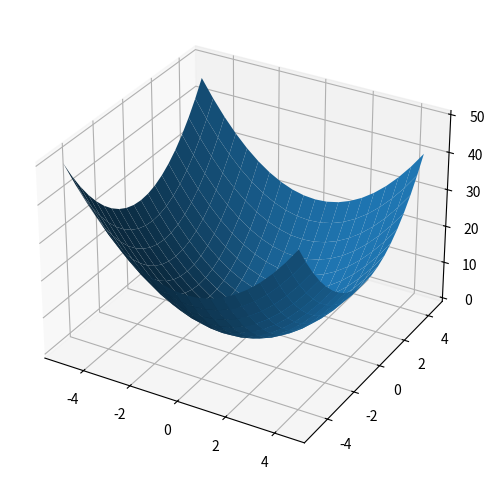
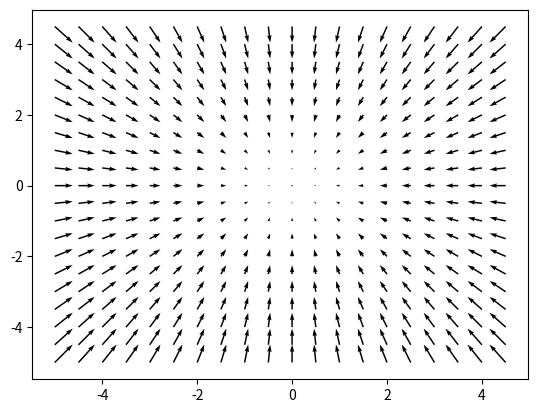

Reproduce these figures in Python, in order.
from mpl_toolkits.mplot3d import axes3d
import matplotlib.pyplot as plt
import numpy as np

x = np.arange(-5, 5, 0.5)
y = np.arange(-5, 5, 0.5)
X, Y = np.meshgrid(x, y)	# 참고 박스
Z = X**2 +Y**2			# 넘파이 연산

fig = plt.figure(figsize=(6,6))
ax = fig.add_subplot(111, projection='3d')

# 3차원 그래프를 그린다. 
ax.plot_surface(X, Y, Z)
plt.show()

import matplotlib.pyplot as plt
import numpy as np

x = np.arange(-5,5,0.5)
y = np.arange(-5,5,0.5)
X, Y = np.meshgrid(x,y)
# Z를 X, Y로 각각 편미분
U = -2*X
V = -2*Y

plt.figure()
Q = plt.quiver(X, Y, U, V, units='width')   #U,V 크기값을 화살표로 나타낸다.
plt.show()